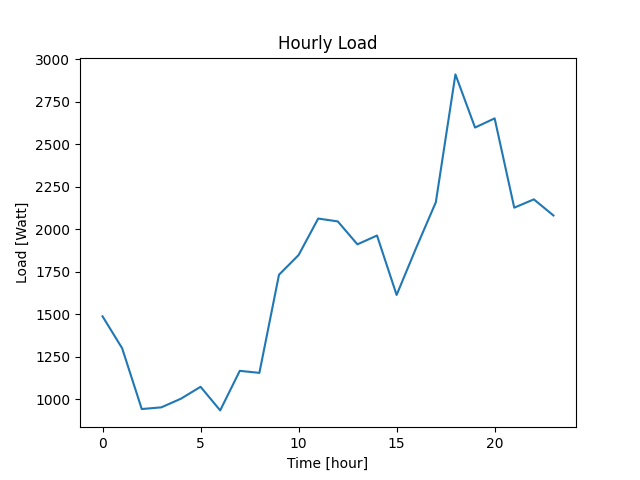

The table this chart was drawn from, first rows:
Datetime, Load
2022-04-07 10:40:41, 1487
2022-04-07 11:40:41, 1299
2022-04-07 12:40:41, 941
2022-04-07 13:40:41, 951
2022-04-07 14:40:41, 1002
2022-04-07 15:40:41, 1072
2022-04-07 16:40:41, 933
2022-04-07 17:40:41, 1166
2022-04-07 18:40:41, 1154
2022-04-07 19:40:41, 1732
2022-04-07 20:40:41, 1848
2022-04-07 21:40:41, 2063
2022-04-07 22:40:41, 2046
2022-04-07 23:40:41, 1911
2022-04-08 00:40:41, 1963
2022-04-08 01:40:41, 1613
2022-04-08 02:40:41, 1891
2022-04-08 03:40:41, 2159
2022-04-08 04:40:41, 2912
2022-04-08 05:40:41, 2599
2022-04-08 06:40:41, 2653
2022-04-08 07:40:41, 2127
2022-04-08 08:40:41, 2176
2022-04-08 09:40:41, 2081
